Run: headless pygame with SDL's dummy video driver; simulated clock (each Clock.tick advances the game by its frame time, no real sleeping); random seed 0; keys injected as events and as key.get_pressed() state; no mouse input.
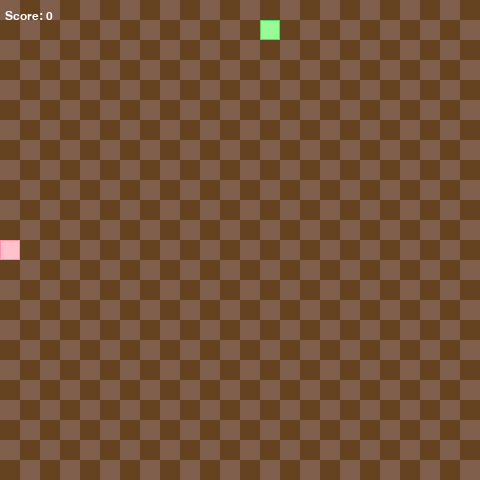
Frame 1 of 4 · flips 1–60 · no input
Frame 2 of 4 · flips 61–180 · tapped SPACE, RETURN · held RIGHT (→), D · screen unchanged from frame 1, image omitted
Frame 3 of 4 · flips 181–300 · held DOWN (↓), S · screen unchanged from frame 2, image omitted
Frame 4 of 4 · flips 301–420 · held LEFT (←), A, UP (↑), W · screen unchanged from frame 3, image omitted

The pygame program that drew these frames:

import pygame
import sys
import random

# Sets the game window title
pygame.init()
pygame.display.set_caption('Worm by Robert Desmond')

# Object class for the worm/player
class Worm(object):
    def __init__(self):
        self.length = 1
        self.positions = [((SCREEN_WIDTH / 2), (SCREEN_HEIGHT / 2))]
        self.direction = random.choice([UP, DOWN, LEFT, RIGHT])
        self.color = (255, 194, 205)
        self.score = 0

    def get_position_head(self):
        return self.positions[0]


    def turn(self, point):
        if self.length > 1 and (point[0] * -1) == self.direction:
            return
        else:
            self.direction = point

    def move(self):
        cur = self.get_position_head()
        x, y = self.direction
        new = (((cur[0] + (x * GRIDSIZE)) % SCREEN_WIDTH), (cur[1] + (y * GRIDSIZE)) % SCREEN_HEIGHT)
        if len(self.positions) > 2 and new in self.positions[2:]:
            self.reset()
        else:
            self.positions.insert(0, new)
            if len(self.positions) > self.length:
                self.positions.pop()

    def reset(self):
        self.length = 1
        self.positions = [((SCREEN_WIDTH / 2), (SCREEN_HEIGHT / 2))]
        self.direction = random.choice([UP, DOWN, LEFT, RIGHT])
        self.score = 0

    def draw(self, surface):
        for p in self.positions:
            r = pygame.Rect((p[0], p[1]), (GRIDSIZE, GRIDSIZE))
            pygame.draw.rect(surface, self.color, r)
            pygame.draw.rect(surface, (255, 147, 172), r, 1)

    def handle_keys(self):
        for event in pygame.event.get():
            if event.type == pygame.QUIT:
                pygame.quit()
                sys.exit()
            elif event.type == pygame.KEYDOWN:
                if event.key == pygame.K_UP:
                    self.turn(UP)
                elif event.key == pygame.K_DOWN:
                    self.turn(DOWN)
                elif event.key == pygame.K_LEFT:
                    self.turn(LEFT)
                elif event.key == pygame.K_RIGHT:
                    self.turn(RIGHT)

# Object class for food
class Food(object):
    def __init__(self):
        self.position = (0, 0)
        self.color = (152, 251, 152)
        self.randomize_position()

    def randomize_position(self):
        self.position = (random.randint(0, GRID_WIDTH - 1) * GRIDSIZE, random.randint(0, GRID_HEIGHT - 1) * GRIDSIZE)

    def draw(self, surface):
        r = pygame.Rect((self.position[0], self.position[1]), (GRIDSIZE, GRIDSIZE))
        pygame.draw.rect(surface, self.color, r)
        pygame.draw.rect(surface, (80, 220, 100), r, 1)

# Draws the background grid for the game
def draw_grid(surface):
    for y in range(0, int(GRID_HEIGHT)):
        for x in range(0, int(GRID_WIDTH)):
            if (x + y) % 2 == 0:
                r = pygame.Rect((x * GRIDSIZE, y * GRIDSIZE), (GRIDSIZE, GRIDSIZE))
                pygame.draw.rect(surface, (128, 96, 77), r)
            else:
                rr = pygame.Rect((x * GRIDSIZE, y * GRIDSIZE), (GRIDSIZE, GRIDSIZE))
                pygame.draw.rect(surface, (101, 67, 33), rr)

# Constant variables to set different aspects needed for the game window and directions for the player
SCREEN_WIDTH = 480
SCREEN_HEIGHT = 480

GRIDSIZE = 20
GRID_WIDTH = SCREEN_HEIGHT / GRIDSIZE
GRID_HEIGHT = SCREEN_WIDTH / GRIDSIZE

UP = (0, -1)
DOWN = (0, 1)
LEFT = (-1, 0)
RIGHT = (1, 0)

# Main Game Loop
def main():
    pygame.init()

    clock = pygame.time.Clock()
    screen = pygame.display.set_mode((SCREEN_WIDTH, SCREEN_HEIGHT), 0, 32)

    surface = pygame.Surface(screen.get_size())
    surface = surface.convert()
    draw_grid(surface)

    worm = Worm()
    food = Food()

    font = pygame.font.SysFont("consolas", 18)

    while (True):
        clock.tick(10)
        worm.handle_keys()
        draw_grid(surface)
        worm.move()
        if worm.get_position_head() == food.position:
            worm.length += 1
            worm.score += 1
            food.randomize_position()
        worm.draw(surface)
        food.draw(surface)
        screen.blit(surface, (0, 0))
        text = font.render("Score: {0}".format(worm.score), 1, (255, 255, 255))
        screen.blit(text, (5, 10))
        pygame.display.update()

main()
